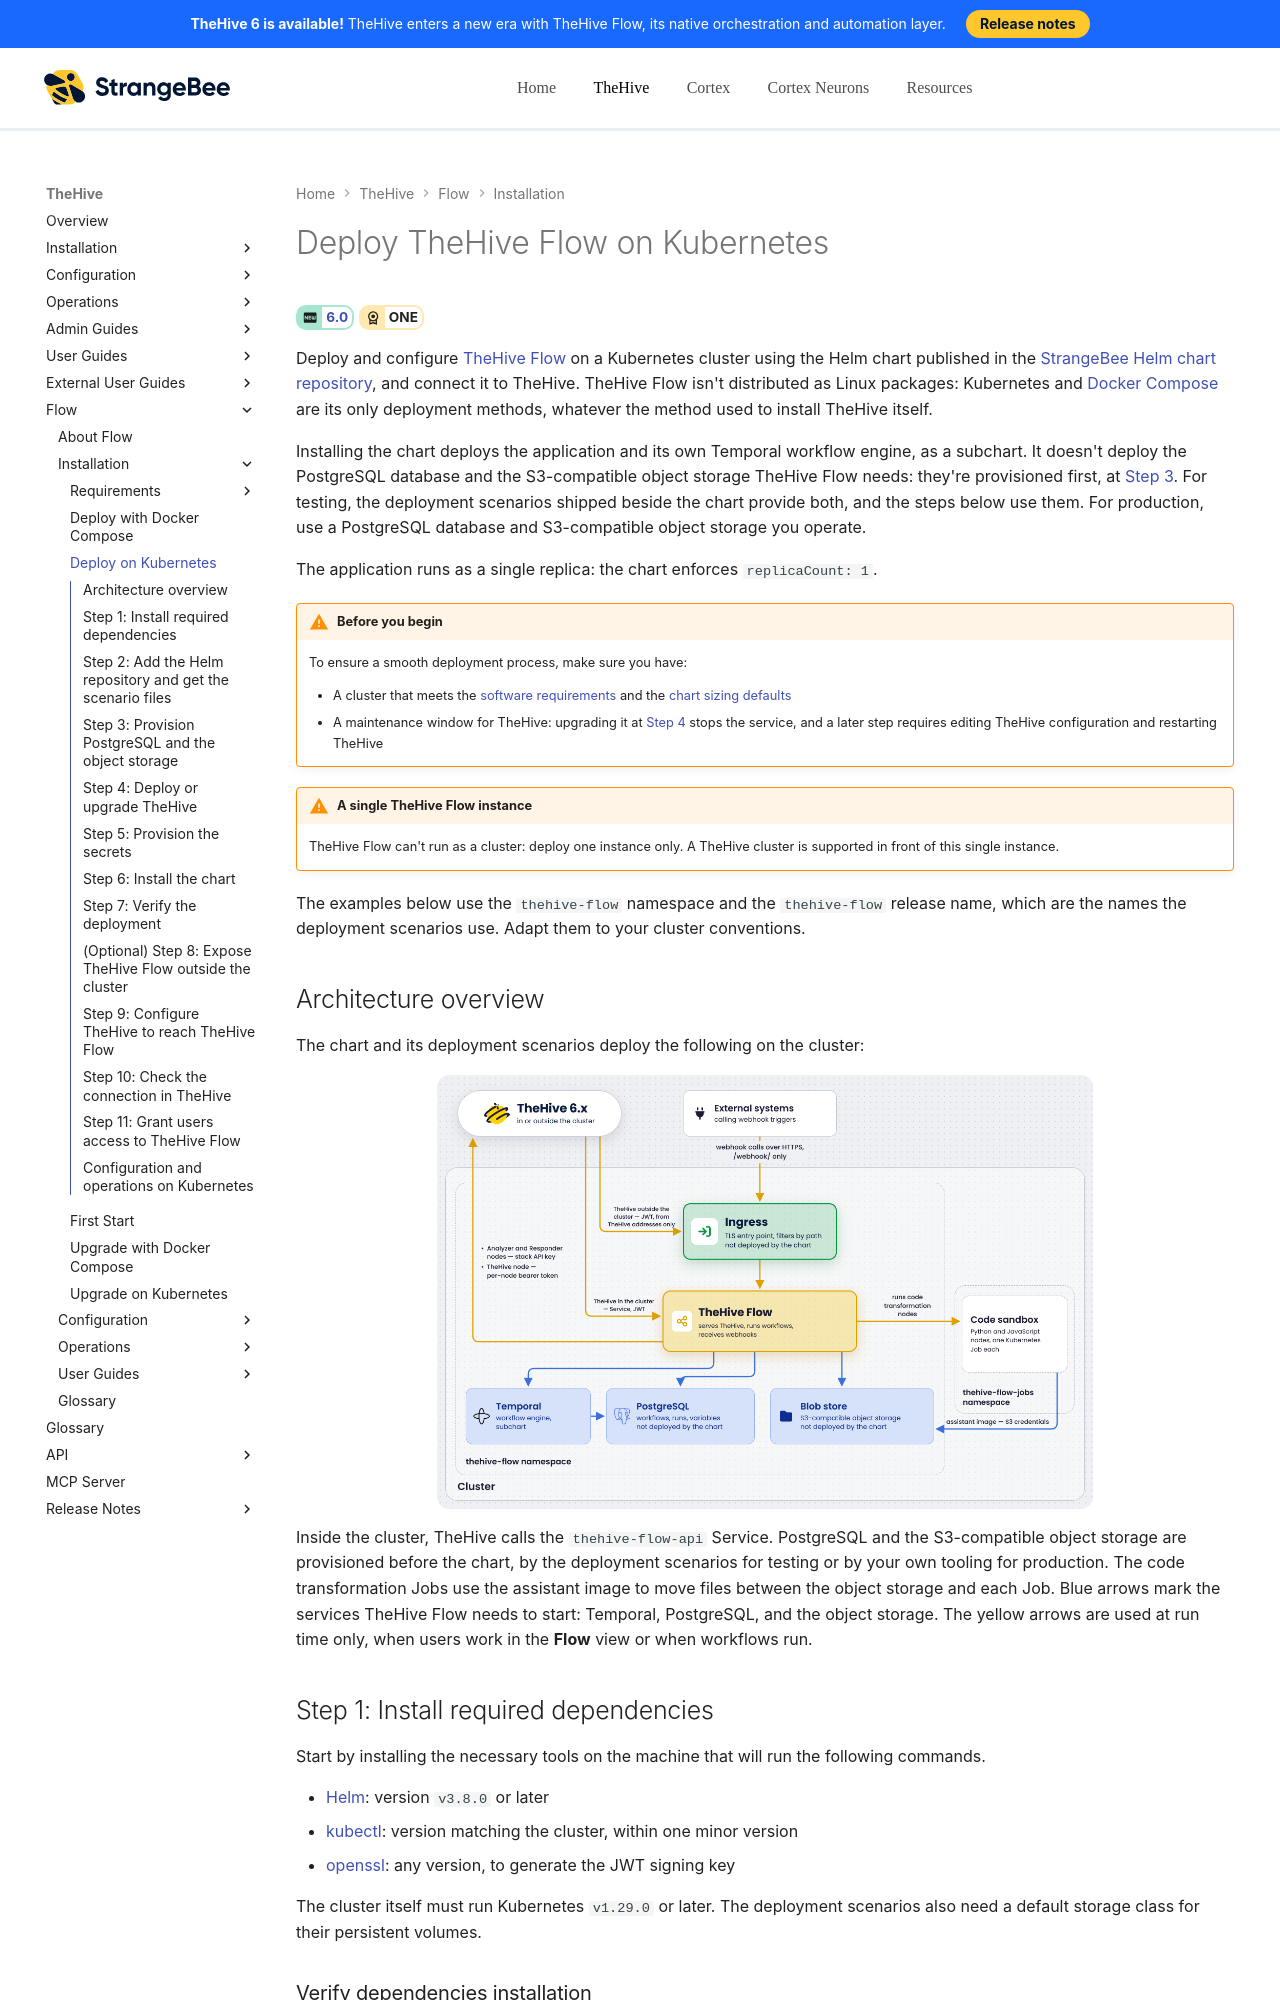

repository: StrangeBeeCorp/docs · page: flow/installation/kubernetes/index.html · generator: mkdocs

# Deploy TheHive Flow on Kubernetes

<!-- md:version 6.0 --> <!-- md:license ONE -->

Deploy and configure [TheHive Flow](../user-guides/about-flow.md) on a Kubernetes cluster using the Helm chart published in the [StrangeBee Helm chart repository](https://github.com/StrangeBeeCorp/helm-charts){target=_blank}, and connect it to TheHive. TheHive Flow isn't distributed as Linux packages: Kubernetes and [Docker Compose](docker.md) are its only deployment methods, whatever the method used to install TheHive itself.

Installing the chart deploys the application and its own Temporal workflow engine, as a subchart. It doesn't deploy the PostgreSQL database and the S3-compatible object storage TheHive Flow needs: they're provisioned first, at [Step 3](#step-3-provision-postgresql-and-the-object-storage). For testing, the deployment scenarios shipped beside the chart provide both, and the steps below use them. For production, use a PostgreSQL database and S3-compatible object storage you operate.

The application runs as a single replica: the chart enforces `replicaCount: 1`.

!!! warning "Before you begin"
    To ensure a smooth deployment process, make sure you have:

    * A cluster that meets the [software requirements](software-requirements.md) and the [chart sizing defaults](system-requirements.md#chart-sizing-defaults)
    * A maintenance window for TheHive: upgrading it at [Step 4](#step-4-deploy-or-upgrade-thehive) stops the service, and a later step requires editing TheHive configuration and restarting TheHive

{% include-markdown "includes/flow-single-instance.md" %}

The examples below use the `thehive-flow` namespace and the `thehive-flow` release name, which are the names the deployment scenarios use. Adapt them to your cluster conventions.

## Architecture overview

The chart and its deployment scenarios deploy the following on the cluster:

![TheHive Flow Kubernetes deployment](../images/flow-kubernetes-overview.png){ width=70% .center }

Inside the cluster, TheHive calls the `thehive-flow-api` Service. PostgreSQL and the S3-compatible object storage are provisioned before the chart, by the deployment scenarios for testing or by your own tooling for production. The code transformation Jobs use the assistant image to move files between the object storage and each Job. Blue arrows mark the services TheHive Flow needs to start: Temporal, PostgreSQL, and the object storage. The yellow arrows are used at run time only, when users work in the **Flow** view or when workflows run.

## Step 1: Install required dependencies

Start by installing the necessary tools on the machine that will run the following commands.

* [Helm](https://helm.sh/docs/intro/install/){target=_blank}: version `v3.8.0` or later
* [kubectl](https://kubernetes.io/docs/tasks/tools/){target=_blank}: version matching the cluster, within one minor version
* [openssl](https://www.openssl.org/){target=_blank}: any version, to generate the JWT signing key

The cluster itself must run Kubernetes `v1.29.0` or later. The deployment scenarios also need a default storage class for their persistent volumes.

### Verify dependencies installation

Run the following commands to ensure the tools are correctly installed and reach the cluster:

```bash
helm version
kubectl version
kubectl get nodes
```

## Step 2: Add the Helm repository and get the scenario files

The chart is published in the [StrangeBee Helm chart repository](https://github.com/StrangeBeeCorp/helm-charts){target=_blank} on GitHub, under `thehive-charts/thehive-flow`, alongside the chart of TheHive itself.

1. Add the StrangeBee Helm repository and update your local Helm repositories:

    ```bash
    helm repo add strangebee https://strangebeecorp.github.io/helm-charts
    helm repo update
    ```

    The chart is then available as `strangebee/thehive-flow`. To list every value it accepts, run `helm show values strangebee/thehive-flow`.

2. Optional: For testing, also clone the GitHub repository to get the deployment scenarios, which hold the manifests and values files that provision PostgreSQL and the S3-compatible object storage. A production deployment that uses its own PostgreSQL and object storage doesn't need them.

    ```bash
    git clone https://github.com/StrangeBeeCorp/helm-charts.git
    cd helm-charts/thehive-charts/thehive-flow
    ```

    The scenarios live in the `scenarios/` directory of the chart: `cnpg` provides PostgreSQL, `seaweedfs` provides the object storage, and `combined` layers both for a full installation.
